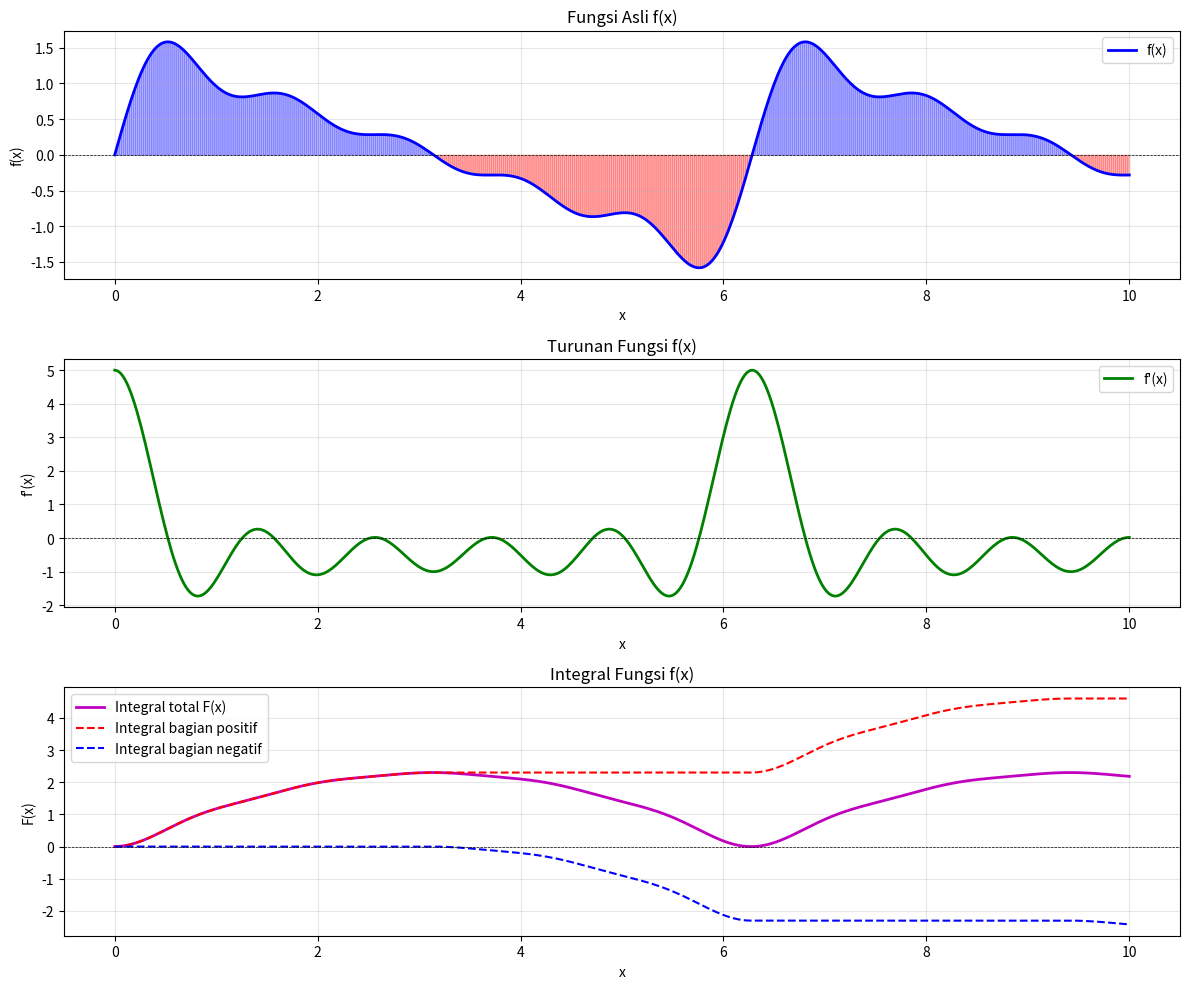

This chart was generated by the following Python code:
# [redacted]
# [redacted]

import numpy as np
import matplotlib.pyplot as plt

def turunan(x, f):
    n = len(x)
    f_prime = np.zeros(n)
    dx = x[1] - x[0]
    
    for i in range(1, n-1):
        f_prime[i] = (f[i+1] - f[i-1]) / (2 * dx)
    
    f_prime[0] = (f[1] - f[0]) / dx
    f_prime[-1] = (f[-1] - f[-2]) / dx
    
    return f_prime

def integral(x, f):
    n = len(x)
    F = np.zeros(n)
    dx = x[1] - x[0]
    
    for i in range(1, n):
        F[i] = F[i-1] + f[i] * dx
    
    return F

def integral_terpisah(x, f):
    n = len(x)
    F_pos = np.zeros(n)
    F_neg = np.zeros(n)
    dx = x[1] - x[0]
    
    for i in range(1, n):
        if f[i] >= 0:
            F_pos[i] = F_pos[i-1] + f[i] * dx
            F_neg[i] = F_neg[i-1]
        else:
            F_pos[i] = F_pos[i-1]
            F_neg[i] = F_neg[i-1] + f[i] * dx
    
    return F_pos, F_neg

x = np.linspace(0, 10, 500)

f = np.sin(x) + 0.5*np.sin(2*x) + (1/3)*np.sin(3*x) + (1/4)*np.sin(4*x) + (1/5)*np.sin(5*x)

f_prime = turunan(x, f)
F_integral = integral(x, f)
F_pos, F_neg = integral_terpisah(x, f)

print("HASIL PERHITUNGAN")
print("=" * 50)
print(f"Integral total: {F_integral[-1]:.6f}")
print(f"Integral bagian positif: {F_pos[-1]:.6f}")
print(f"Integral bagian negatif: {F_neg[-1]:.6f}")
print(f"Verifikasi: {F_pos[-1] + F_neg[-1]:.6f}")

fig, (ax1, ax2, ax3) = plt.subplots(3, 1, figsize=(12, 10))

ax1.plot(x, f, 'b-', linewidth=2, label='f(x)')
for i in range(len(x)-1):
    if f[i] >= 0:
        ax1.fill_between([x[i], x[i+1]], [f[i], f[i+1]], 0, color='blue', alpha=0.2)
for i in range(len(x)-1):
    if f[i] < 0:
        ax1.fill_between([x[i], x[i+1]], [f[i], f[i+1]], 0, color='red', alpha=0.2)
ax1.axhline(0, color='black', linestyle='--', linewidth=0.5)
ax1.set_title('Fungsi Asli f(x)')
ax1.set_xlabel('x')
ax1.set_ylabel('f(x)')
ax1.grid(True, alpha=0.3)
ax1.legend()

ax2.plot(x, f_prime, 'g-', linewidth=2, label="f'(x)")
ax2.axhline(0, color='black', linestyle='--', linewidth=0.5)
ax2.set_title('Turunan Fungsi f(x)')
ax2.set_xlabel('x')
ax2.set_ylabel("f'(x)")
ax2.grid(True, alpha=0.3)
ax2.legend()

ax3.plot(x, F_integral, 'm-', linewidth=2, label='Integral total F(x)')
ax3.plot(x, F_pos, 'r--', linewidth=1.5, label='Integral bagian positif')
ax3.plot(x, F_neg, 'b--', linewidth=1.5, label='Integral bagian negatif')
ax3.axhline(0, color='black', linestyle='--', linewidth=0.5)
ax3.set_title('Integral Fungsi f(x)')
ax3.set_xlabel('x')
ax3.set_ylabel('F(x)')
ax3.grid(True, alpha=0.3)
ax3.legend()

plt.tight_layout()
plt.show()